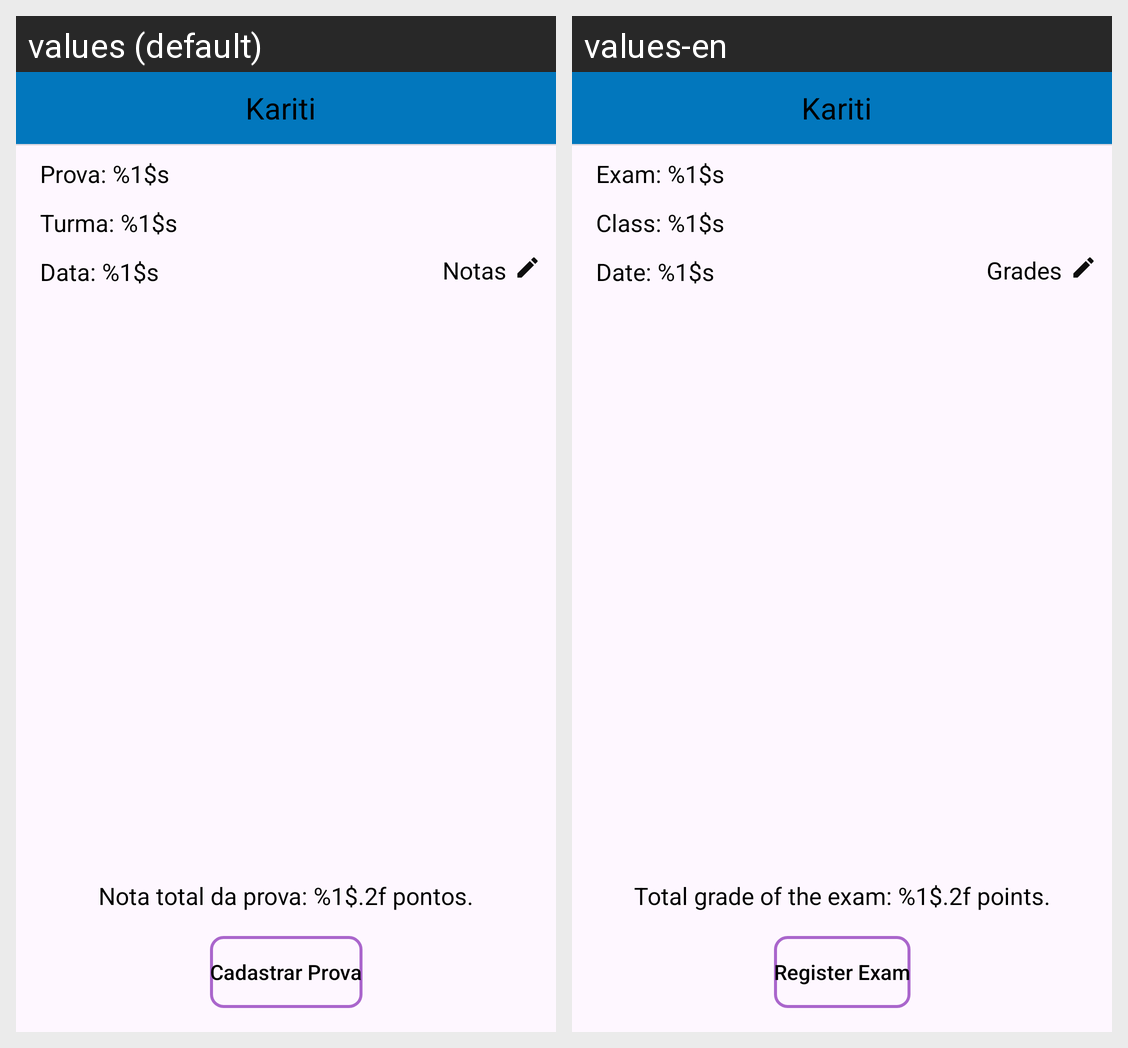

The same Android screen rendered under two of its app's locales, left to right. List the strings drawn on it with the default value and each locale's translation.
Android screen res/layout/activity_gabarito.xml rendered under 2 locales, left to right: values (default), values-en. Device: Nexus 5 (rendered at 1080×1920; each locale shown at half size, 540×960, under a caption strip naming it); theme Theme.Kariti.
Strings drawn on this screen, with the default value and each locale's value (text and hints the layout hard-codes, and strings that could not be matched under every locale, appear in the picture but are not listed):

textViewTitleExam
  values: Prova: %1$s
  values-en: Exam: %1$s

txtViewClass
  values: Turma: %1$s
  values-en: Class: %1$s

txtViewDate
  values: Data: %1$s
  values-en: Date: %1$s

txtViewNotaTotal
  values: Nota total da prova: %1$.2f pontos.
  values-en: Total grade of the exam: %1$.2f points.

buttonCadExam
  values: Cadastrar Prova
  values-en: Register Exam

editGradeTotal
  values: Notas
  values-en: Grades

app_name
  values: Kariti
  values-en: Kariti
